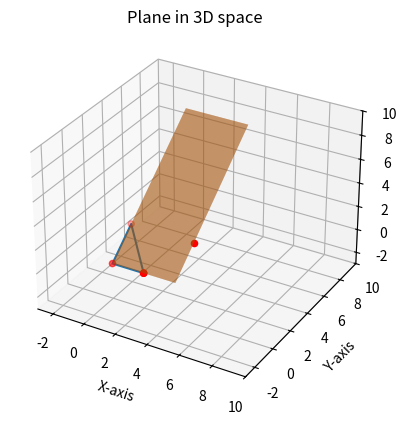

Python code for this plot:
#!/usr/bin/python3
import matplotlib.pyplot as plt
from mpl_toolkits.mplot3d import Axes3D
import numpy as np

fig = plt.figure()
ax = fig.add_subplot(111, projection='3d')

x = [2, 0, 0, 2]   # x-coordinates
y = [0, 2, 0, 0]   # y-coordinates
z = [0, 2, 0, 0]   # z-coordinates

ax.scatter(x, y, z, color='red')
ax.plot(x, y, z)

xx, yy = np.meshgrid(x, y)
zz = yy

xx *= 2;
yy *= 2;
zz *= 2;

ax.scatter(4, 2, 2, color='red')

print(xx)
print(".........")
print(yy)
print(zz)

# plot the plane
ax.plot_surface(xx, yy, zz, alpha=0.2)


ax.set_xlim([-3, 10])
ax.set_ylim([-3, 10])
ax.set_zlim([-3, 10])

# Set labels and title
ax.set_xlabel('X-axis')
ax.set_ylabel('Y-axis')
ax.set_zlabel('Z-axis')
ax.set_title('Plane in 3D space')

plt.show()
